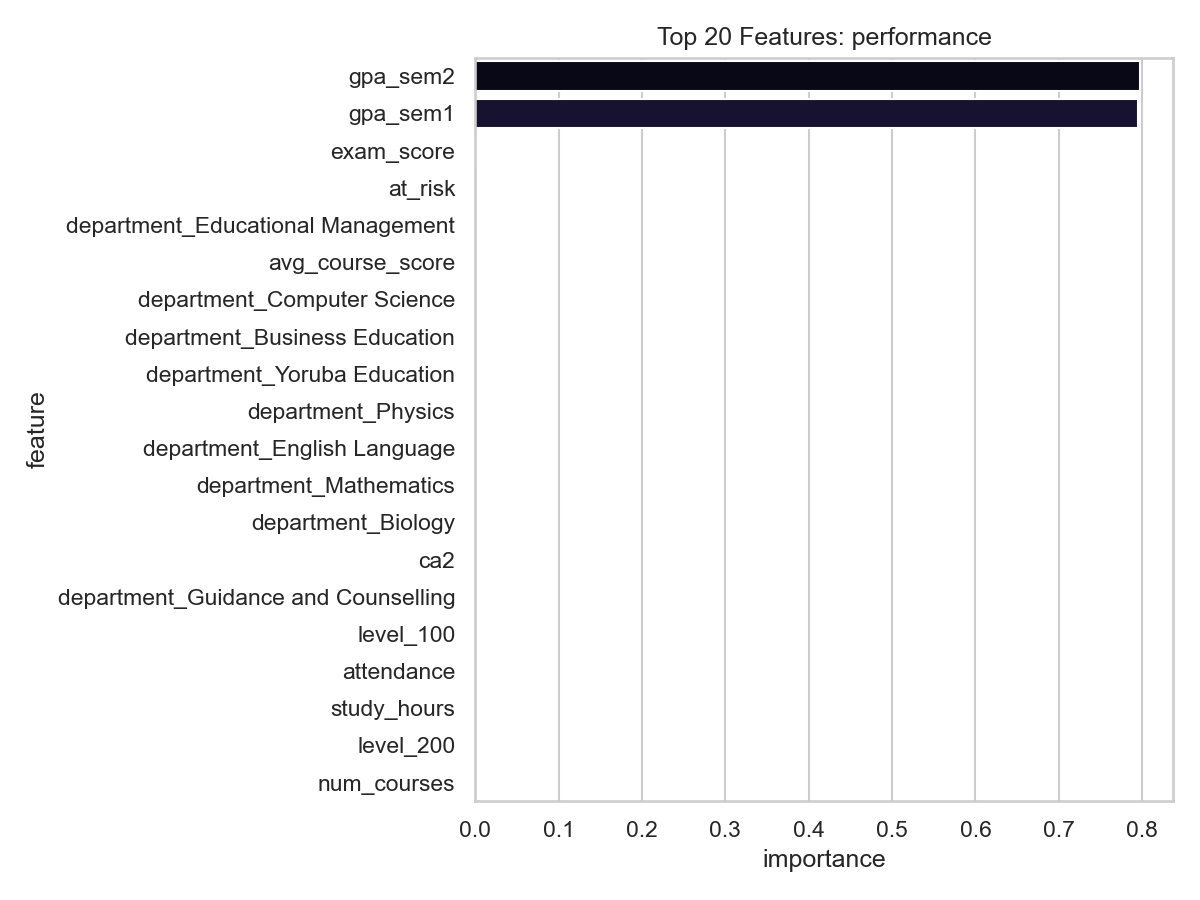

The data file committed next to this chart (first rows):
feature, importance
gpa_sem2, 0.7971
gpa_sem1, 0.7946
exam_score, 0.0008464
at_risk, 0.0003973
department_Educational Management, 0.0001296
avg_course_score, 9.446052517516749e-05
department_Computer Science, 7.128421614230344e-05
department_Business Education, 6.708903546067352e-05
department_Yoruba Education, 5.0258139861994e-05
department_Physics, 4.903137289492026e-05
department_English Language, 4.649252587049592e-05
department_Mathematics, 4.421955108931078e-05
department_Biology, 3.864886072776321e-05
ca2, 2.7892008727331517e-05
department_Guidance and Counselling, 2.114420112784012e-05
level_100, 2.0773084899726883e-05
attendance, 2.0369758440953522e-05
study_hours, 2.0040809251255557e-05
level_200, 1.9062960360776097e-05
num_courses, 1.835438878886499e-05
department_Political Science, 1.6962906370260723e-05
department_History, 1.3118888823374209e-05
assignment_score, 8.32692140332463e-06
level_300, 7.262084797119679e-06
department_Geography, 6.066605389466229e-06
department_Chemistry, 6.005806880348132e-06
level_400, 5.551960972733859e-06
department_Early Childhood Education, 2.9908297425132252e-06
department_Economics, 5.123143874373856e-07
ca1, 2.3605374174401327e-07
